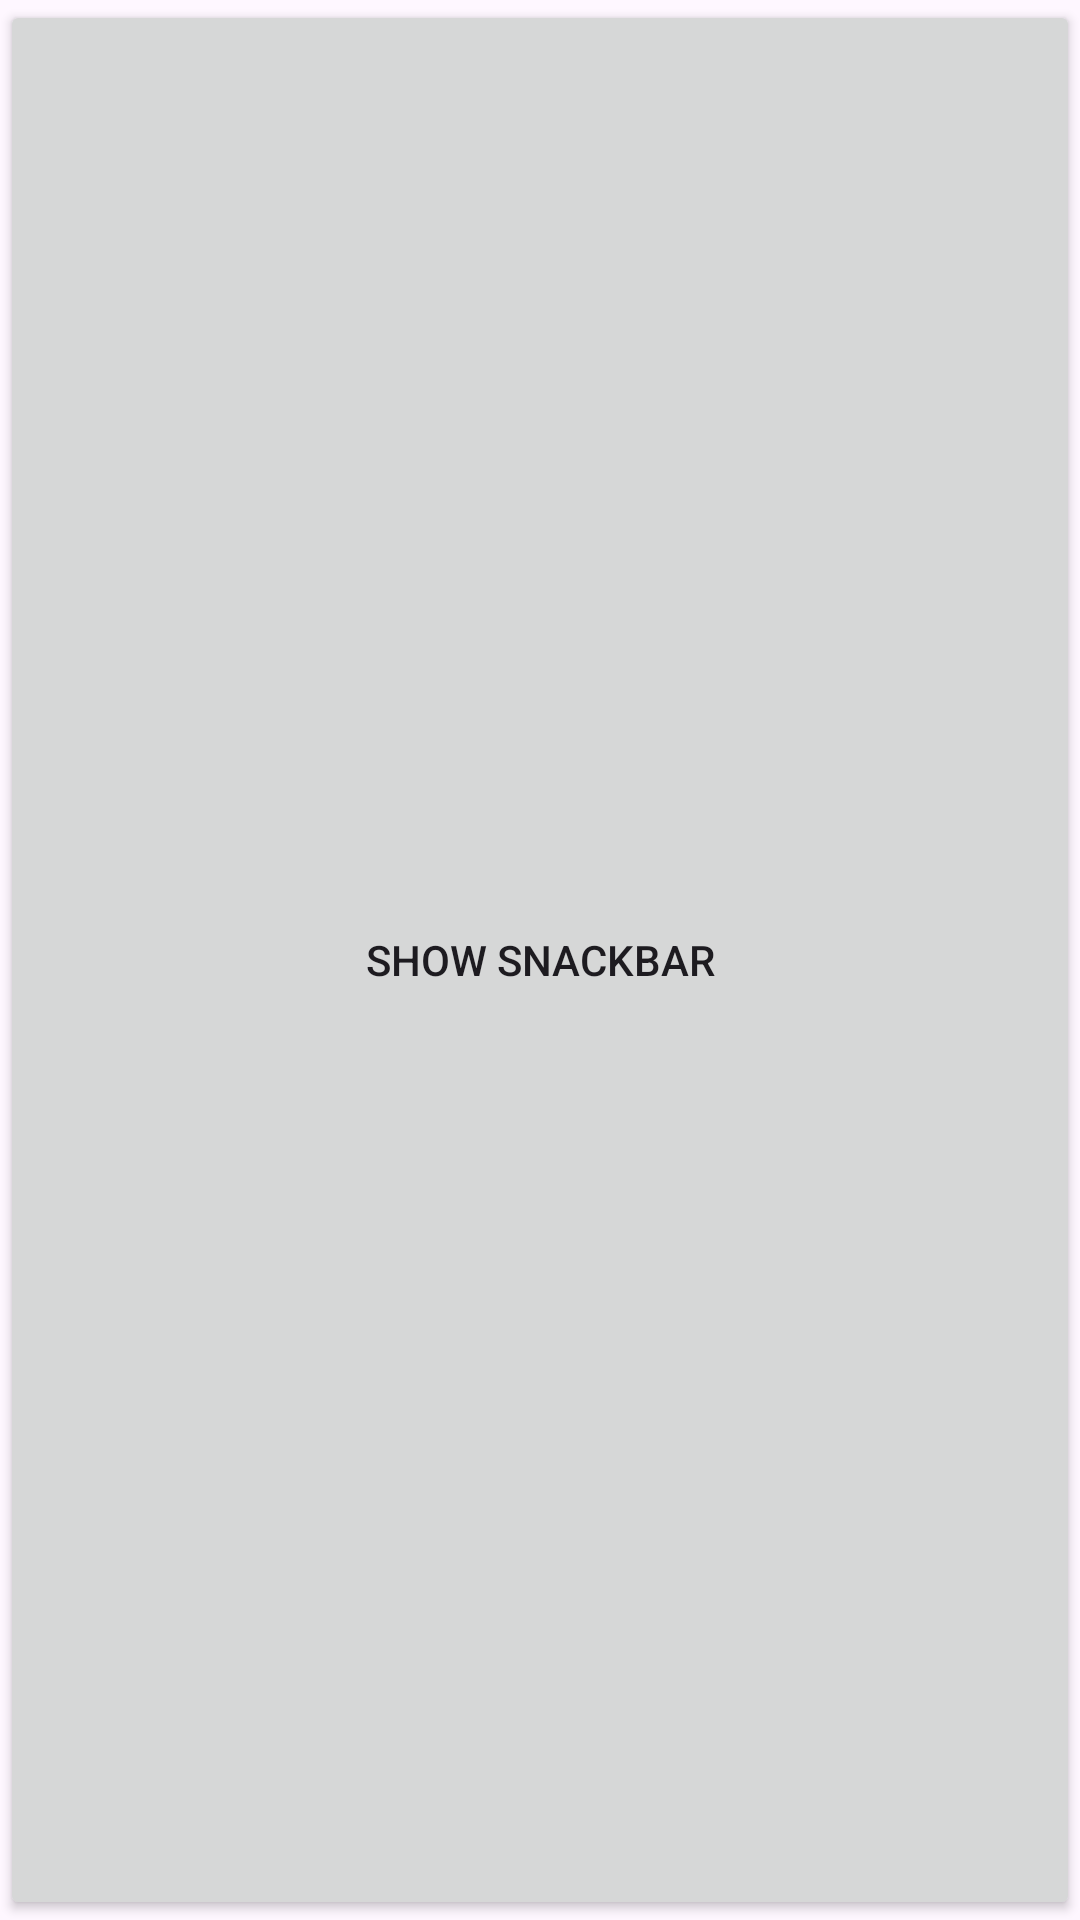

This screen was rendered from an Android layout file. Write that file and the resources it references.
<!-- AndroidManifest.xml: application theme Theme.Practice1st -->
<!-- res/layout/activity_main11.xml -->
<?xml version="1.0" encoding="utf-8"?>
<Button
    xmlns:android="http://schemas.android.com/apk/res/android"
    android:id="@+id/showSnackbarButton"
    android:layout_width="wrap_content"
    android:layout_height="wrap_content"
    android:text="Show Snackbar"
    android:layout_centerInParent="true" />
<!-- resources referenced by this layout -->
<resources>
  <style name="Theme.Practice1st" parent="Base.Theme.Practice1st" />
  <style name="Base.Theme.Practice1st" parent="Theme.Material3.DayNight.NoActionBar">
          
          
      </style>
</resources>
